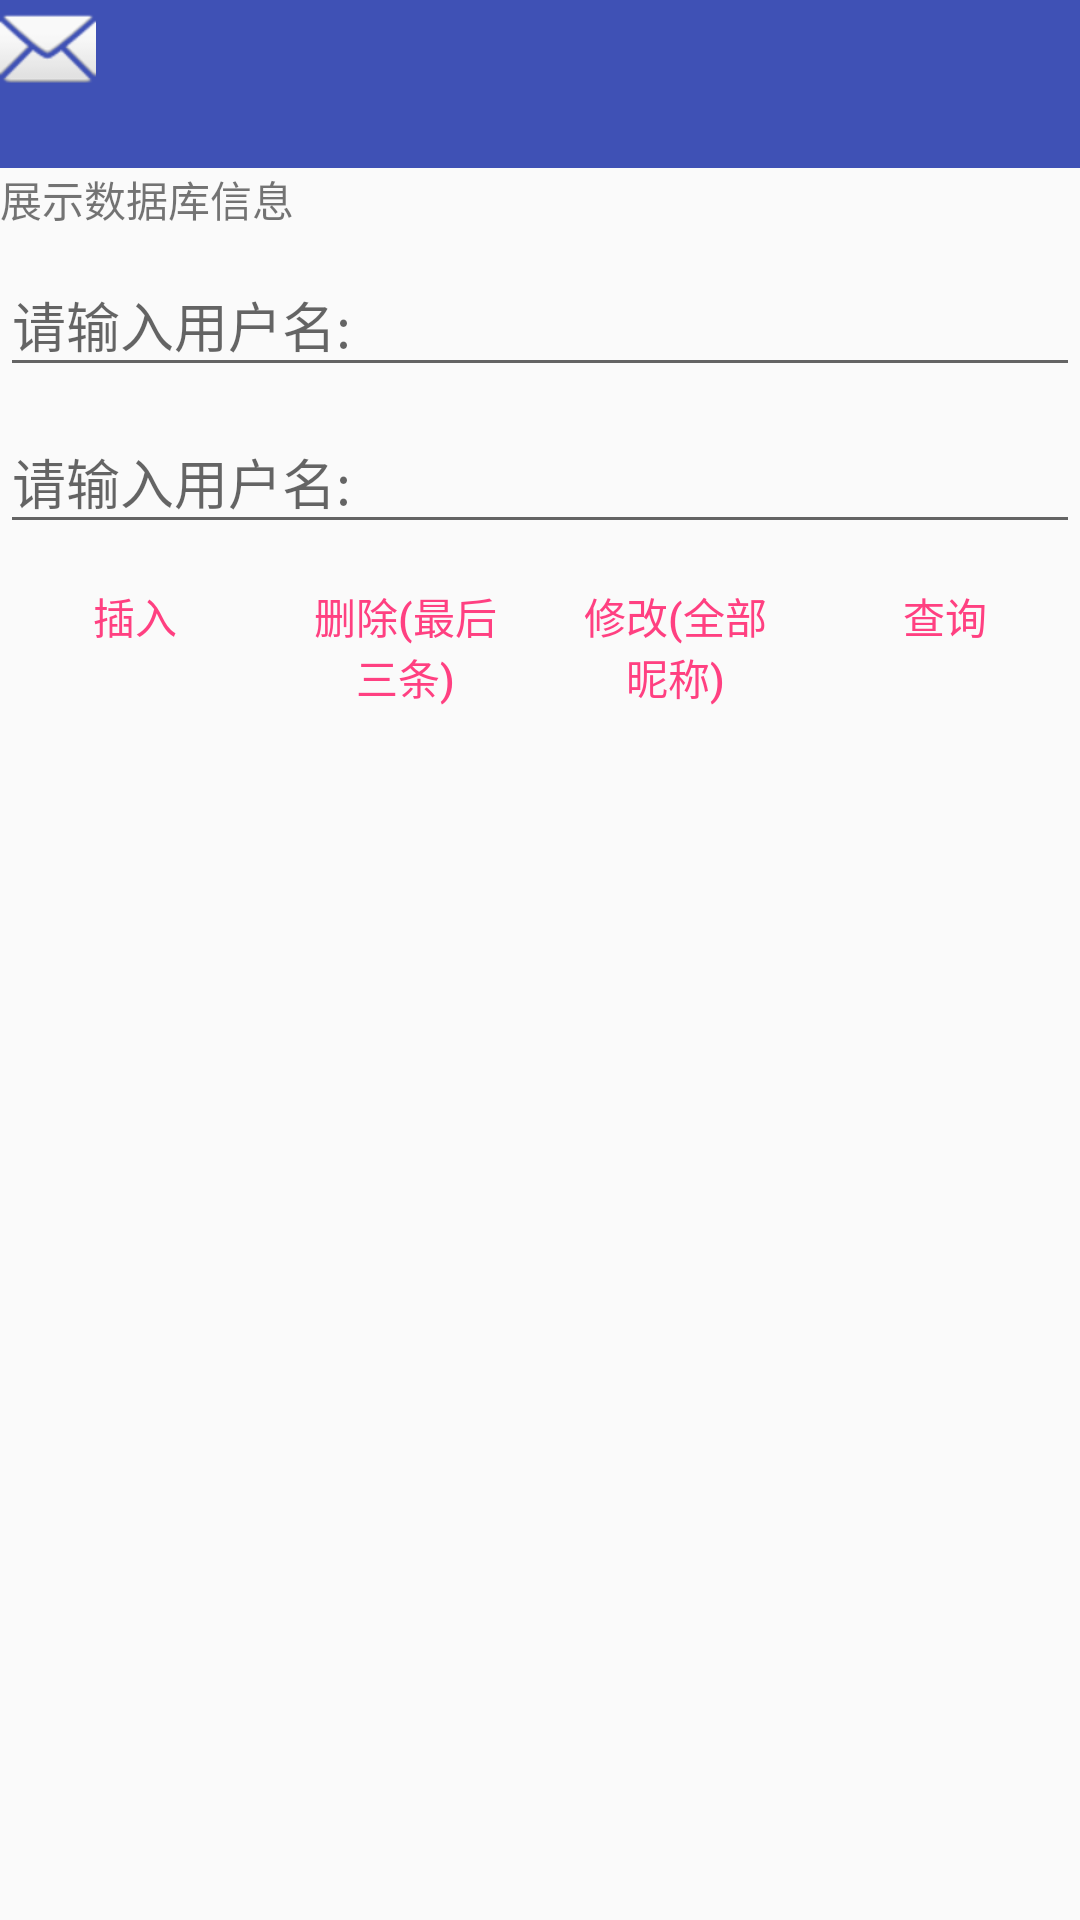

Reconstruct the res/layout file that produces this screen, plus the resources it refers to.
<!-- AndroidManifest.xml: application theme AppTheme -->
<!-- res/layout/activity_green_dao.xml -->
<?xml version="1.0" encoding="utf-8"?>
<ScrollView xmlns:android="http://schemas.android.com/apk/res/android"
    xmlns:app="http://schemas.android.com/apk/res-auto"
    android:layout_width="match_parent"
    android:layout_height="match_parent">

    <LinearLayout
        android:id="@+id/activity_green_dao"
        android:layout_width="match_parent"
        android:layout_height="wrap_content"
        android:orientation="vertical">
        <android.support.design.widget.AppBarLayout
            android:id="@+id/appbar"
            android:layout_width="match_parent"
            android:layout_height="wrap_content"
            android:fitsSystemWindows="true"
            app:theme="@style/AppTheme.AppBarOverlay">

            <android.support.design.widget.CollapsingToolbarLayout
                android:layout_width="match_parent"
                android:layout_height="wrap_content"
                app:contentScrim="@color/yellow"
                app:expandedTitleMarginStart="300dp"
                app:layout_scrollFlags="scroll|exitUntilCollapsed"
                app:statusBarScrim="@android:color/transparent"
                app:titleEnabled="false">
                <ImageView
                    android:id="@+id/imageView"
                    android:layout_width="wrap_content"
                    android:layout_height="wrap_content"
                    android:scaleType="centerCrop"
                    android:src="@android:drawable/ic_dialog_email"
                    app:layout_collapseMode="parallax"
                    app:layout_collapseParallaxMultiplier="0.7" />

                <android.support.v7.widget.Toolbar
                    android:id="@+id/toolbar"
                    android:layout_width="match_parent"
                    android:layout_height="?attr/actionBarSize"
                    app:layout_collapseMode="pin"
                    app:popupTheme="@style/AppTheme.PopupOverlay"
                    app:title="">
                    </android.support.v7.widget.Toolbar>
            </android.support.design.widget.CollapsingToolbarLayout>
        </android.support.design.widget.AppBarLayout>

        <TextView
            android:id="@+id/green_show_info"
            android:layout_width="match_parent"
            android:layout_height="wrap_content"
            android:text="@string/greendao_hint_show_info" />

        <android.support.design.widget.TextInputLayout
            android:layout_width="match_parent"
            android:layout_height="wrap_content">

            <EditText
                android:id="@+id/greendao_user_name"
                android:layout_width="match_parent"
                android:layout_height="wrap_content"
                android:hint="@string/logon_hint_name"
                android:inputType="text" />
        </android.support.design.widget.TextInputLayout>

        <android.support.design.widget.TextInputLayout
            android:layout_width="match_parent"
            android:layout_height="wrap_content">

            <EditText
                android:id="@+id/greendao_user_age"
                android:layout_width="match_parent"
                android:layout_height="wrap_content"
                android:hint="@string/logon_hint_name"
                android:inputType="number" />
        </android.support.design.widget.TextInputLayout>

        <LinearLayout
            android:layout_width="match_parent"
            android:layout_height="wrap_content"
            android:orientation="horizontal">

            <Button
                android:id="@+id/green_insert"
                style="?android:buttonBarButtonStyle"
                android:layout_width="0dp"
                android:layout_height="wrap_content"
                android:layout_weight="1"
                android:text="@string/green_hint_insert" />

            <Button
                android:id="@+id/green_delete"
                style="?android:buttonBarButtonStyle"
                android:layout_width="0dp"
                android:layout_height="wrap_content"
                android:layout_weight="1"
                android:text="@string/green_hint_delete" />

            <Button
                android:id="@+id/green_update"
                style="?android:buttonBarButtonStyle"
                android:layout_width="0dp"
                android:layout_height="wrap_content"
                android:layout_weight="1"
                android:text="@string/green_hint_update" />

            <Button
                android:id="@+id/green_select"
                style="?android:buttonBarButtonStyle"
                android:layout_width="0dp"
                android:layout_height="wrap_content"
                android:layout_weight="1"
                android:text="@string/green_select" />


        </LinearLayout>
    </LinearLayout>
</ScrollView>
<!-- resources referenced by this layout -->
<resources>
  <color name="yellow">#D9D919</color>
  <string name="green_hint_delete">删除(最后三条)</string>
  <string name="green_hint_insert">插入</string>
  <string name="green_hint_update">修改(全部昵称)</string>
  <string name="green_select">查询</string>
  <string name="greendao_hint_show_info">展示数据库信息</string>
  <string name="logon_hint_name">请输入用户名:</string>
  <style name="AppTheme.AppBarOverlay" parent="ThemeOverlay.AppCompat.Dark.ActionBar" />
  <style name="AppTheme.PopupOverlay" parent="ThemeOverlay.AppCompat.Light" />
  <style name="AppTheme" parent="Theme.AppCompat.Light.DarkActionBar">
          
          <item name="colorPrimary">@color/colorPrimary</item>
          <item name="colorPrimaryDark">@color/colorPrimaryDark</item>
          <item name="colorAccent">@color/colorAccent</item>
      </style>
  <color name="colorPrimary">#3F51B5</color>
  <color name="colorPrimaryDark">#303F9F</color>
  <color name="colorAccent">#FF4081</color>
</resources>
